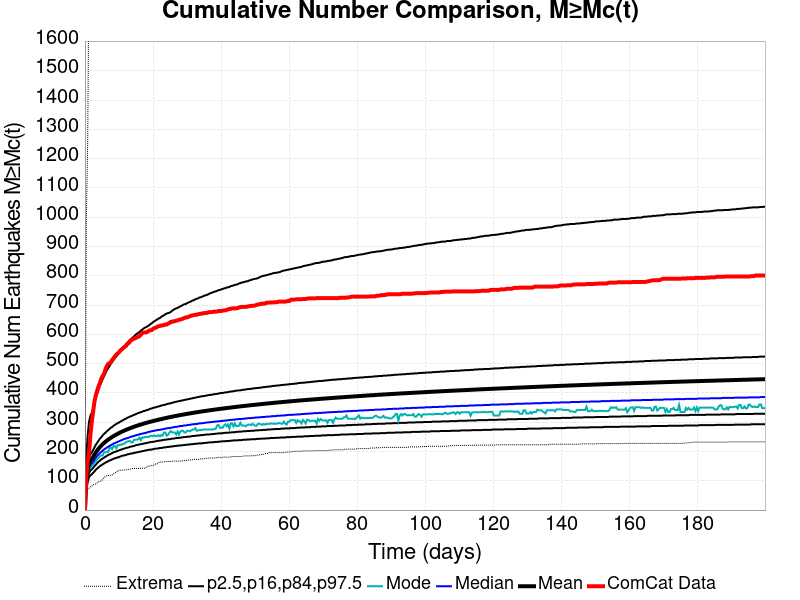

Source data for this figure (header and first rows):
Time (days), ComCat Data, Simulation Mean, Simulation Median, Simulation Mode, Simulation Minimum, Simulation Maximum, 2.5 %-ile, 16 %-ile, 84 %-ile, 97.5 %-ile
0.0, 0.0, 0.0, 0.0, 0.0, 0.0, 0.0, 0.0, 0.0, 0.0, 0.0
0.4004, 115.0, 101.3, 94.0, 87.0, 46.0, 980.0, 70.0, 81.0, 115.0, 181.0
0.8009, 167.0, 138, 127.0, 121.0, 69.0, 1255, 96.0, 110.0, 155.0, 255.0
1.201, 194.0, 160.1, 147.0, 140.0, 75.0, 1852, 112.0, 127.0, 180.0, 301.0
1.602, 256.0, 169.7, 155.0, 144.0, 80.0, 1968, 119.0, 135.0, 191.0, 322.0
2.002, 301.0, 174.5, 159.0, 152.0, 82.0, 2034, 122.0, 139.0, 196.0, 332.0
2.403, 335.0, 181.4, 165.0, 155.0, 86.0, 2097, 127.0, 144.0, 205.0, 347.0
2.803, 371.0, 189.4, 172.0, 163.0, 88.0, 2163, 132.0, 150.0, 214.0, 365.0
3.203, 392.0, 197, 179.0, 168.0, 89.0, 2269, 138.0, 155.0, 223.0, 384.0
3.604, 408.0, 203.7, 185.0, 174.0, 93.0, 2328, 142.0, 161.0, 230.0, 398.0
4.004, 423.0, 209.7, 190.0, 178.0, 96.0, 2382, 146.0, 165.0, 237.0, 412.0
4.405, 434.0, 215.2, 195.0, 184.0, 98.0, 2444, 150.0, 169.0, 244.0, 425.0
4.805, 449.0, 220.2, 199.0, 187.0, 99.0, 2495, 153.0, 173.0, 249.0, 436.0
5.206, 458.0, 224.8, 203.0, 187.0, 106.0, 2553, 156.0, 176.0, 255.0, 447.0
5.606, 465.0, 229, 207.0, 197.0, 112.0, 2597, 159.0, 179.0, 260.0, 457.0
6.006, 480.0, 233.1, 210.0, 198.0, 114.0, 2630, 162.0, 182.0, 264.0, 467.0
6.407, 491.0, 236.8, 213.0, 199.0, 117.0, 2666, 164.0, 185.0, 269.0, 477.0
6.807, 499.0, 240.3, 216.0, 198.0, 118.0, 2680, 167.0, 188.0, 273.0, 484.0
7.208, 502.0, 243.7, 219.0, 210.0, 118.0, 2706, 169.0, 190.0, 277.0, 492.0
7.608, 505.0, 246.8, 222.0, 214.0, 119.0, 2731, 171.0, 192.0, 281.0, 500.0
8.009, 513.0, 249.8, 224.0, 208.0, 120.0, 2765, 173.0, 195.0, 284.0, 506.0
8.409, 519.0, 252.6, 227.0, 218.0, 124.0, 2792, 175.0, 197.0, 288.0, 513.0
8.809, 525.0, 255.3, 229.0, 219.0, 127.0, 2809, 177.0, 199.0, 291.0, 519.0
9.21, 531.0, 257.9, 231.0, 211.0, 129.0, 2832, 178.0, 200.0, 294.0, 525.0
9.61, 535.0, 260.4, 233.0, 222.0, 133.0, 2849, 180.0, 202.0, 297.0, 531.0
10.01, 539.0, 262.8, 235.0, 221.0, 136.0, 2868, 181.0, 204.0, 299.0, 538.0
10.41, 545.0, 265.2, 237.0, 224.0, 136.0, 2883, 183.0, 206.0, 302.0, 544.0
10.81, 549.0, 267.4, 239.0, 223.0, 136.0, 2891, 185.0, 207.0, 305.0, 550.0
11.21, 553.0, 269.6, 241.0, 227.0, 137.0, 2901, 186.0, 209.0, 307.0, 555.0
11.61, 557.0, 271.6, 243.0, 227.0, 137.0, 2916, 187.0, 210.0, 310.0, 560.0
12.01, 560.0, 273.7, 244.0, 231.0, 137.0, 2929, 188.0, 212.0, 312.0, 565.0
12.41, 567.0, 275.6, 246.0, 234.0, 138.0, 2942, 190.0, 213.0, 315.0, 571.0
12.81, 570.0, 277.5, 247.0, 235.0, 139.0, 2953, 191.0, 214.0, 317.0, 576.0
13.21, 575.0, 279.4, 249.0, 236.0, 140.0, 2957, 192.0, 216.0, 319.0, 581.0
13.61, 581.0, 281.2, 251.0, 231.0, 140.0, 2969, 193.0, 217.0, 321.0, 585.0
14.01, 583.0, 282.9, 252.0, 231.0, 142.0, 2980, 194.0, 218.0, 323.0, 589.0
14.42, 585.0, 284.6, 253.0, 240.0, 142.0, 2997, 195.0, 219.0, 325.0, 593.0
14.82, 588.0, 286.2, 255.0, 240.0, 142.0, 3008, 196.0, 221.0, 327.0, 598.0
15.22, 589.0, 287.8, 256.0, 241.0, 142.0, 3023, 197.0, 222.0, 329.0, 602.0
15.62, 592.0, 289.3, 257.0, 241.0, 142.0, 3049, 198.0, 223.0, 331.0, 605.0
16.02, 594.0, 290.8, 259.0, 247.0, 143.0, 3055, 199.0, 224.0, 333.0, 608.0
16.42, 599.0, 292.3, 260.0, 239.0, 143.0, 3064, 200.0, 225.0, 334.0, 613.0
16.82, 605.0, 293.7, 261.0, 248.0, 143.0, 3066, 201.0, 226.0, 336.0, 616.0
17.22, 606.0, 295.1, 262.0, 247.0, 143.0, 3077, 202.0, 227.0, 338.0, 620.0
17.62, 607.0, 296.5, 263.0, 249.0, 143.0, 3084, 203.0, 228.0, 339.0, 623.0
18.02, 607.0, 297.8, 264.0, 250.0, 147.0, 3095, 204.0, 229.0, 341.0, 625.0
18.42, 609.0, 299.1, 266.0, 250.0, 149.0, 3102, 205.0, 230.0, 342.0, 628.0
18.82, 613.0, 300.4, 267.0, 250.0, 150.0, 3112, 206.0, 231.0, 344.0, 631.0
19.22, 614.0, 301.7, 268.0, 254.0, 151.0, 3117, 206.0, 232.0, 346.0, 635.0
19.62, 615.0, 302.9, 269.0, 254.0, 152.0, 3123, 207.0, 233.0, 347.0, 638.0
20.02, 619.0, 304.1, 270.0, 252.0, 153.0, 3141, 208.0, 233.0, 349.0, 642.0
20.42, 622.0, 305.3, 271.0, 255.0, 154.0, 3149, 209.0, 234.0, 350.0, 645.0
20.82, 623.0, 306.4, 272.0, 252.0, 158.0, 3163, 210.0, 235.0, 351.0, 648.0
21.22, 626.0, 307.6, 273.0, 253.0, 158.0, 3175, 210.0, 236.0, 353.0, 651.0
21.62, 628.0, 308.7, 274.0, 256.0, 162.0, 3180, 211.0, 237.0, 354.0, 654.0
22.02, 629.0, 309.8, 274.0, 252.0, 163.0, 3186, 212.0, 237.0, 355.0, 656.0
22.42, 630.0, 310.9, 275.0, 256.0, 164.0, 3193, 212.0, 238.0, 357.0, 660.0
22.82, 631.0, 312, 276.0, 254.0, 164.0, 3200, 213.0, 239.0, 358.0, 663.0
23.22, 632.0, 313, 277.0, 265.0, 164.0, 3208, 214.0, 240.0, 359.0, 665.0
23.63, 634.0, 314, 278.0, 265.0, 166.0, 3217, 214.0, 240.0, 360.0, 669.0
... 440 more rows
